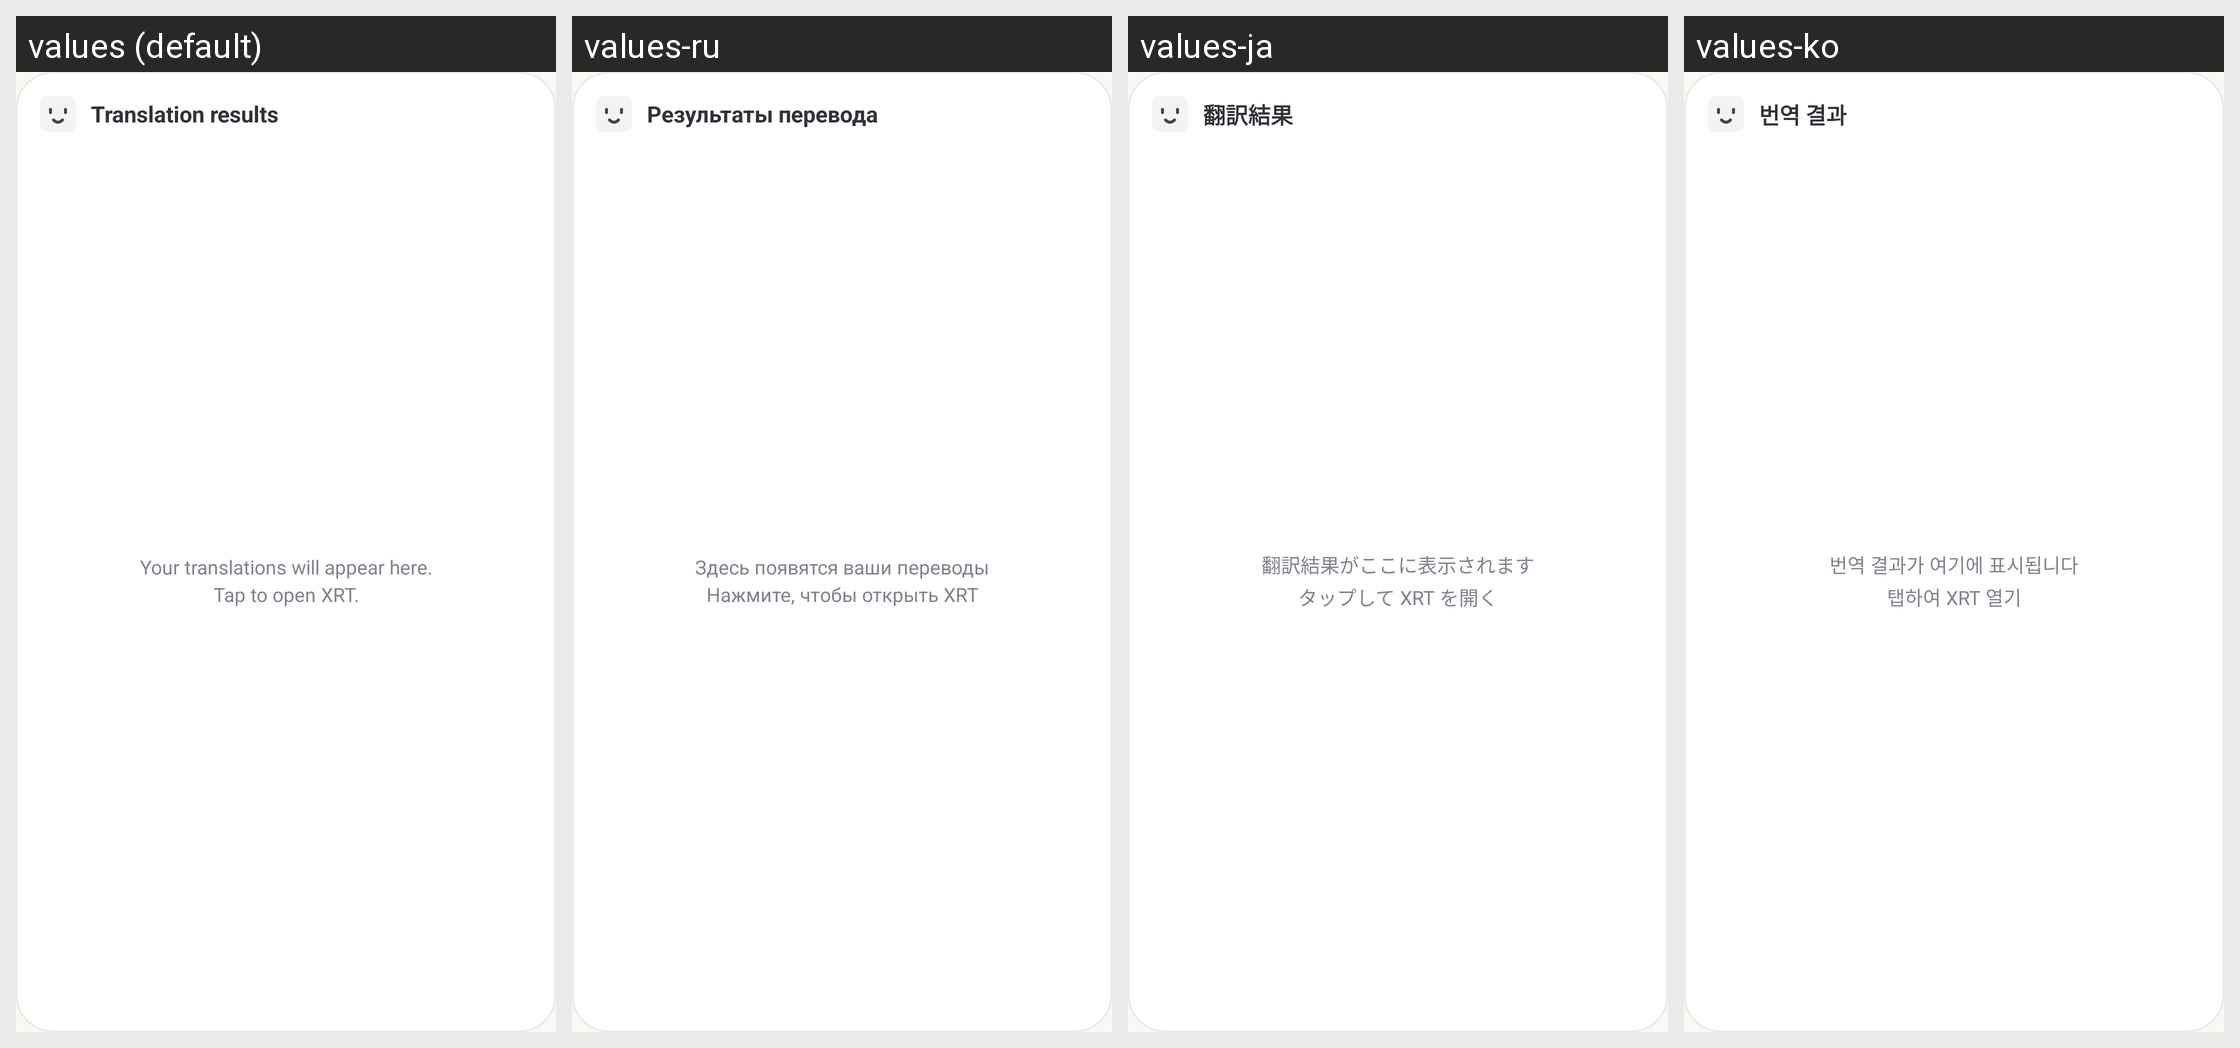

The same Android screen rendered under several of its app's locales, left to right. List the strings drawn on it with the default value and each locale's translation.
Android screen res/layout/translation_results_widget.xml rendered under 4 locales, left to right: values (default), values-ru, values-ja, values-ko. Device: Nexus 5 (rendered at 1080×1920; each locale shown at half size, 540×960, under a caption strip naming it); theme AppTheme.
Other locales in the repository, not shown: values-zh-rCN.
Strings drawn on this screen, with the default value and each locale's value (text and hints the layout hard-codes, and strings that could not be matched under every locale, appear in the picture but are not listed):

widget_results_title
  values: Translation results
  values-ru: Результаты перевода
  values-ja: 翻訳結果
  values-ko: 번역 결과

widget_results_empty
  values: Your translations will appear here.
      Tap to open XRT.
  values-ru: Здесь появятся ваши переводы
      Нажмите, чтобы открыть XRT
  values-ja: 翻訳結果がここに表示されます
      タップして XRT を開く
  values-ko: 번역 결과가 여기에 표시됩니다
      탭하여 XRT 열기
